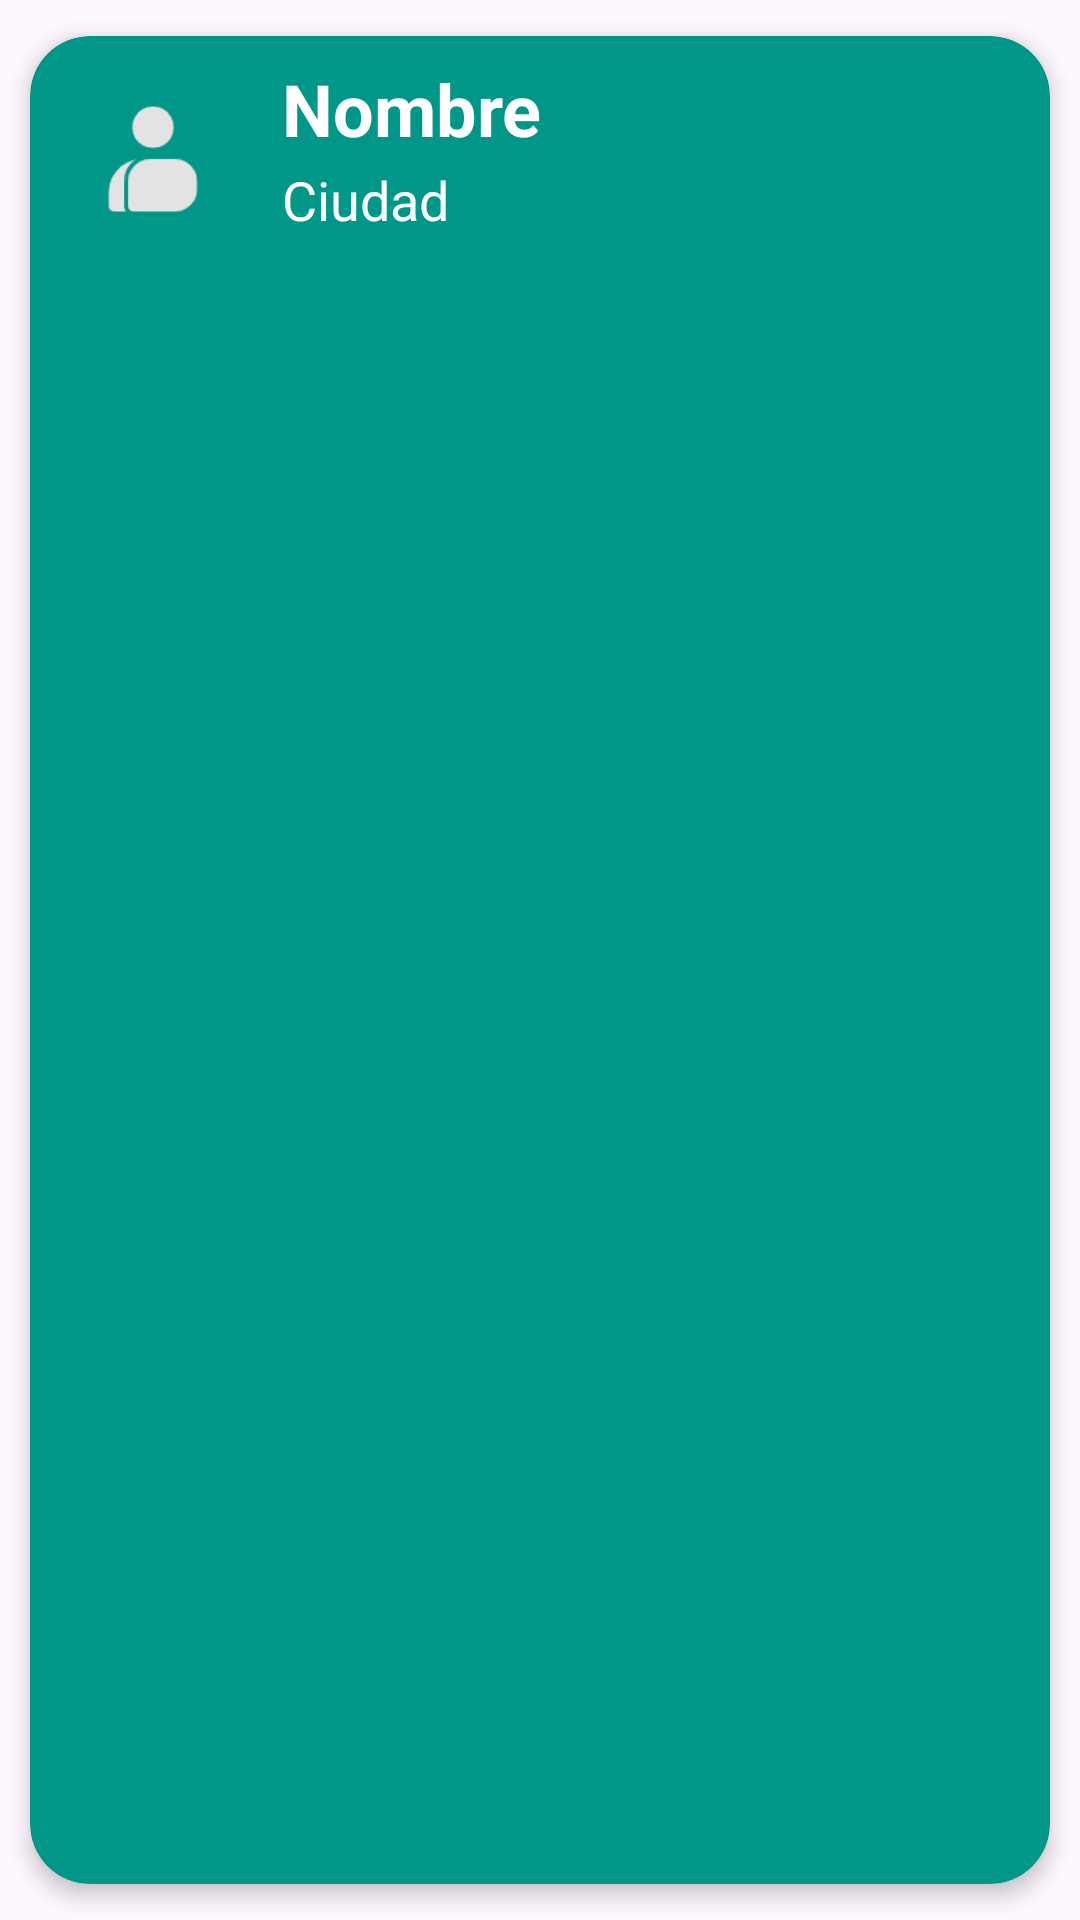

Here is an Android app screen rendered from its layout file. Give the layout XML and the strings, colors and styles it references.
<!-- AndroidManifest.xml: application theme Theme.GameLend -->
<!-- res/layout/user_cardview.xml -->
<?xml version="1.0" encoding="utf-8"?>
<androidx.cardview.widget.CardView xmlns:android="http://schemas.android.com/apk/res/android"
    xmlns:app="http://schemas.android.com/apk/res-auto"
    xmlns:tools="http://schemas.android.com/tools"
    android:id="@+id/cv"
    android:layout_width="match_parent"
    android:layout_height="wrap_content"
    android:animateLayoutChanges="true"
    app:cardCornerRadius="20dp"
    app:cardElevation="4dp"
    app:cardUseCompatPadding="true"
    android:backgroundTint="#009688">
    <LinearLayout
        android:layout_width="match_parent"
        android:layout_height="wrap_content"
        android:animateLayoutChanges="true"
        android:orientation="vertical">
        <RelativeLayout
            android:layout_width="match_parent"
            android:layout_height="wrap_content"
            android:orientation="horizontal"
            android:padding="6dp">
            <ImageView
                android:id="@+id/imageViewUsuario"
                android:layout_width="70dp"
                android:layout_height="70dp"
                android:layout_alignParentStart="true"
                android:layout_centerVertical="true"
                android:layout_gravity="center"
                android:paddingLeft="14dp"
                android:paddingRight="14dp"
                app:srcCompat="@drawable/perfil_usuario"
                android:layout_alignParentLeft="true"
                android:background="#009688" />

            <LinearLayout
                android:layout_width="wrap_content"
                android:layout_height="wrap_content"
                android:layout_alignParentTop="true"
                android:layout_marginStart="4dp"
                android:layout_marginLeft="4dp"
                android:layout_marginTop="2dp"
                android:layout_toEndOf="@+id/imageViewUsuario"
                android:layout_toRightOf="@id/imageViewUsuario"
                android:orientation="vertical">

                <TextView
                    android:id="@+id/textViewNombre"
                    android:layout_width="wrap_content"
                    android:layout_height="wrap_content"
                    android:layout_marginLeft="4dp"
                    android:layout_marginBottom="2dp"
                    android:text="Nombre"
                    android:textColor="@android:color/white"
                    android:textSize="24sp"
                    android:textStyle="bold" />

                <TextView
                    android:id="@+id/textViewLocalidad"
                    android:layout_width="wrap_content"
                    android:layout_height="wrap_content"
                    android:layout_marginLeft="4dp"
                    android:textColor="@color/white"
                    android:text="Ciudad"
                    android:textSize="18sp" />
            </LinearLayout>

            <ImageButton
                android:id="@+id/imageButtonJuegos"
                android:layout_width="90dp"
                android:layout_height="70dp"
                android:layout_alignParentEnd="true"
                android:layout_centerInParent="false"
                android:layout_centerHorizontal="false"
                android:layout_centerVertical="true"
                android:layout_marginEnd="10dp"
                android:background="@drawable/mando"
                android:backgroundTint="#E91E63"/>
        </RelativeLayout>
    </LinearLayout>
</androidx.cardview.widget.CardView>
<!-- resources referenced by this layout -->
<resources>
  <!-- drawable perfil_usuario: png bitmap (drawable, 2199 bytes) -->
  <style name="Theme.GameLend" parent="Base.Theme.GameLend" />
  <style name="Base.Theme.GameLend" parent="Theme.Material3.DayNight.NoActionBar">
          
          
      </style>
  <!-- not gathered from this repository: default colours our renderer supplied (Android Studio template values) -->
  <color name="white">#FFFFFFFF</color>
</resources>
